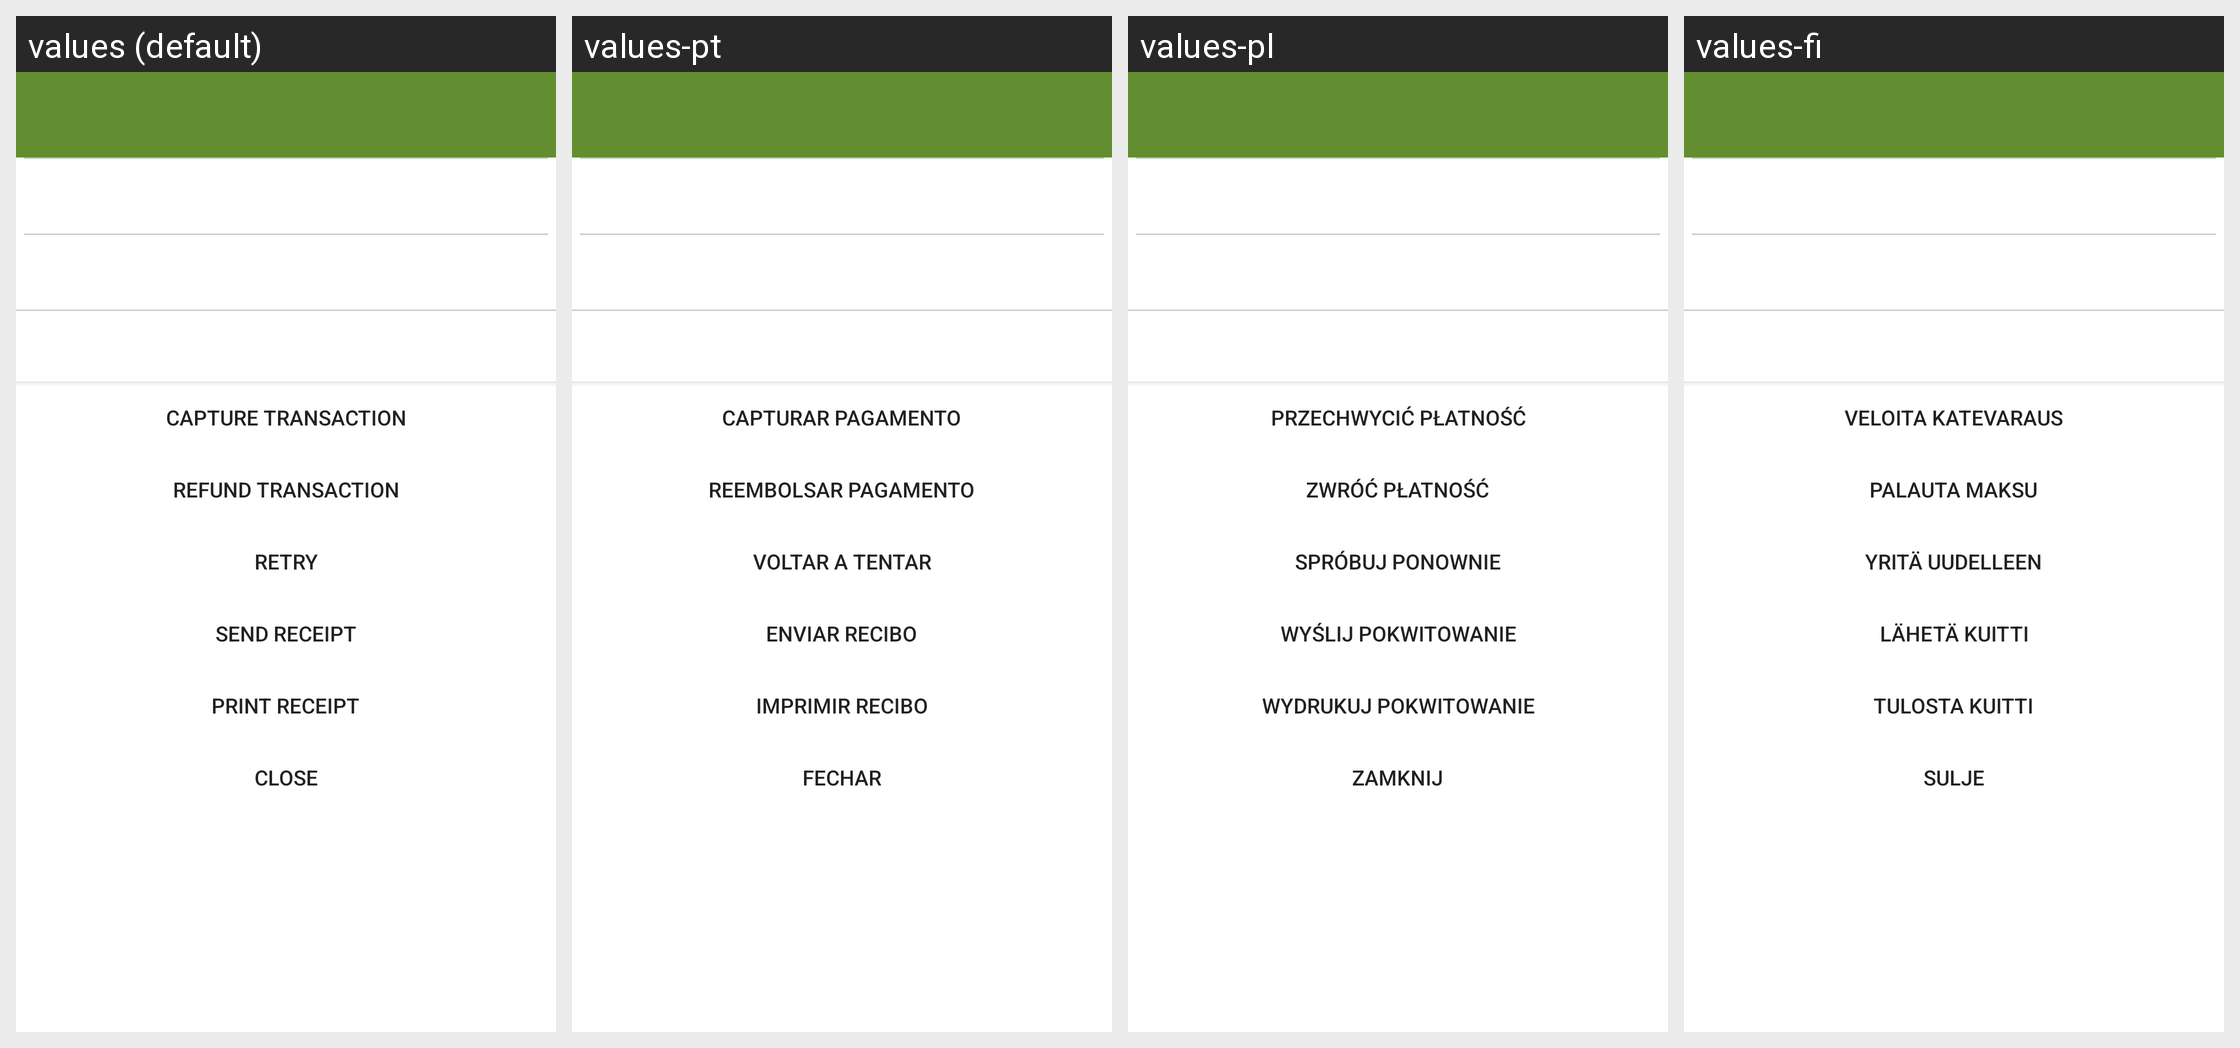

Here is an Android app screen in its default locale and in the app's own translations. Write out the translated-string differences for the strings that appear on this screen.
Android screen res/layout/mpu_fragment_summary.xml rendered under 4 locales, left to right: values (default), values-pt, values-pl, values-fi. Device: Nexus 5 (rendered at 1080×1920; each locale shown at half size, 540×960, under a caption strip naming it); theme Theme.MaterialComponents.DayNight.NoActionBar.
Other locales in the repository, not shown: values-de, values-en, values-es, values-fr, values-it, values-nl, values-sv.
Strings drawn on this screen, with the default value and each locale's value (text and hints the layout hard-codes, and strings that could not be matched under every locale, appear in the picture but are not listed):

MPUCaptureTransaction
  values: Capture Transaction
  values-pt: Capturar pagamento
  values-pl: Przechwycić płatność
  values-fi: Veloita katevaraus

MPURefundTransaction
  values: Refund Transaction
  values-pt: Reembolsar pagamento
  values-pl: Zwróć płatność
  values-fi: Palauta maksu

MPURetry
  values: Retry
  values-pt: Voltar a tentar
  values-pl: Spróbuj ponownie
  values-fi: Yritä uudelleen

MPUSendReceipt
  values: Send Receipt
  values-pt: Enviar Recibo
  values-pl: Wyślij pokwitowanie
  values-fi: Lähetä kuitti

MPUPrintReceipt
  values: Print Receipt
  values-pt: Imprimir Recibo
  values-pl: Wydrukuj pokwitowanie
  values-fi: Tulosta kuitti

MPUClose
  values: Close
  values-pt: Fechar
  values-pl: Zamknij
  values-fi: Sulje
